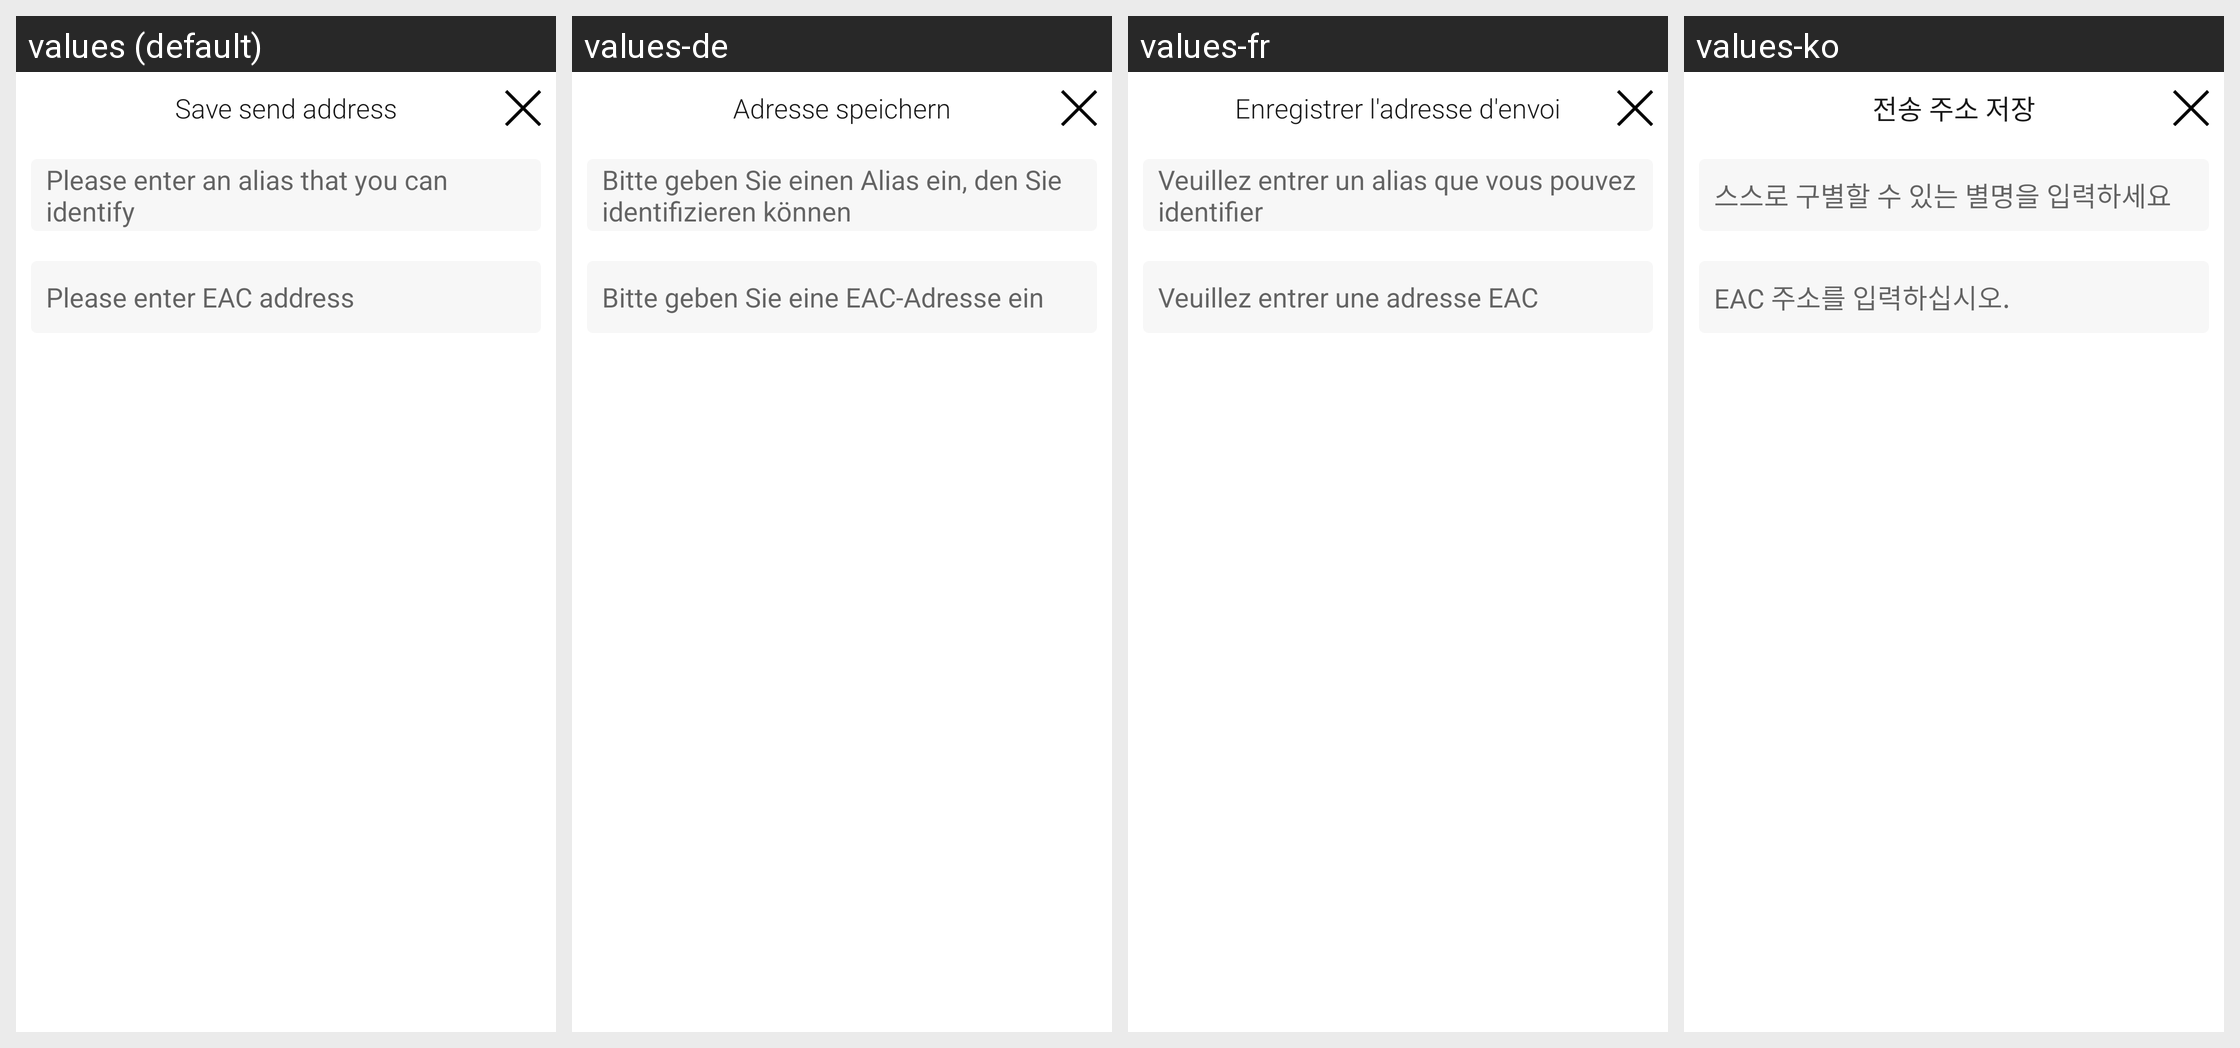

For this localized Android screen grid, give each drawn string resource with its value in every locale shown.
Android screen res/layout/dialog_contact_create.xml rendered under 4 locales, left to right: values (default), values-de, values-fr, values-ko. Device: Nexus 5 (rendered at 1080×1920; each locale shown at half size, 540×960, under a caption strip naming it); theme AppTheme.
Other locales in the repository, not shown: values-da, values-es, values-it, values-ja, values-nl, values-pt, values-ru, values-sv, values-zh-rCN, values-zh-rTW.
Strings drawn on this screen, with the default value and each locale's value (text and hints the layout hard-codes, and strings that could not be matched under every locale, appear in the picture but are not listed):

save_send_address
  values: Save send address
  values-de: Adresse speichern
  values-fr: Enregistrer l'adresse d'envoi
  values-ko: 전송 주소 저장

enter_alias
  values: Please enter an alias that you can identify
  values-de: Bitte geben Sie einen Alias ein, den Sie identifizieren können
  values-fr: Veuillez entrer un alias que vous pouvez identifier
  values-ko: 스스로 구별할 수 있는 별명을 입력하세요

enter_address
  values: Please enter EAC address
  values-de: Bitte geben Sie eine EAC-Adresse ein
  values-fr: Veuillez entrer une adresse EAC
  values-ko: EAC 주소를 입력하십시오.
